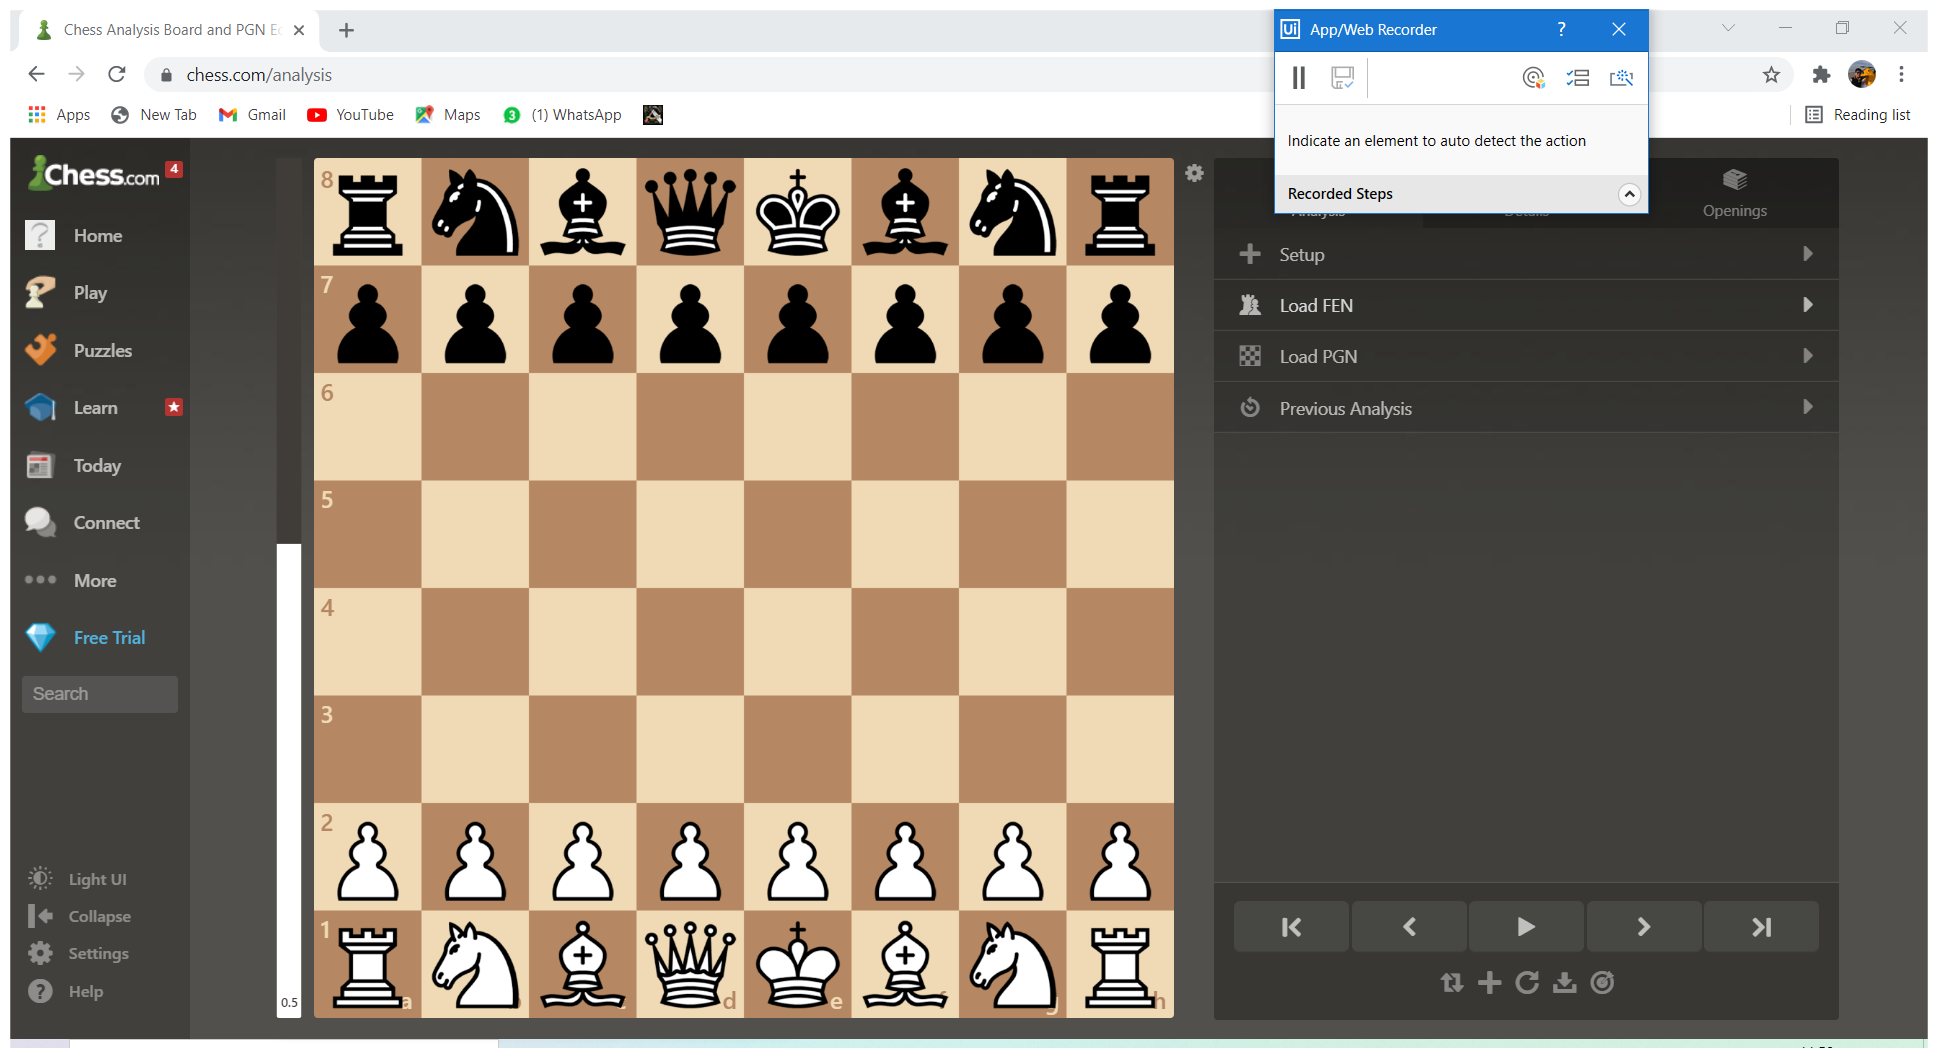
Workflow: PuzzleBot

Step 1: Use Browser Chrome: Chess Analysis Board and PGN Editor - Chess.com in window 'Chess Analysis Board and PGN Editor - Chess.com' (chrome.exe)

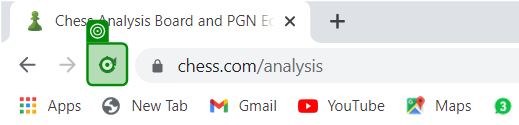
Step 2: click on 'Reload' (repeated 2 times)

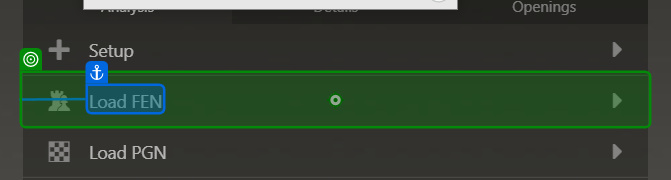
Step 4: click on 'Load FEN'

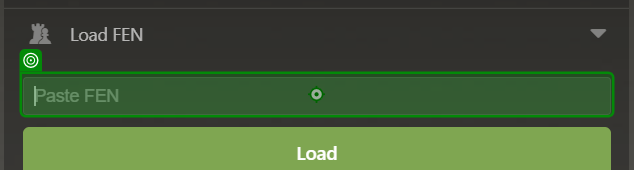
Step 5: type [InputStr]

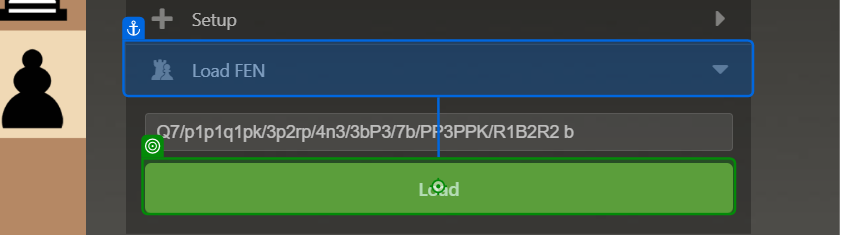
Step 6: click on 'Load'

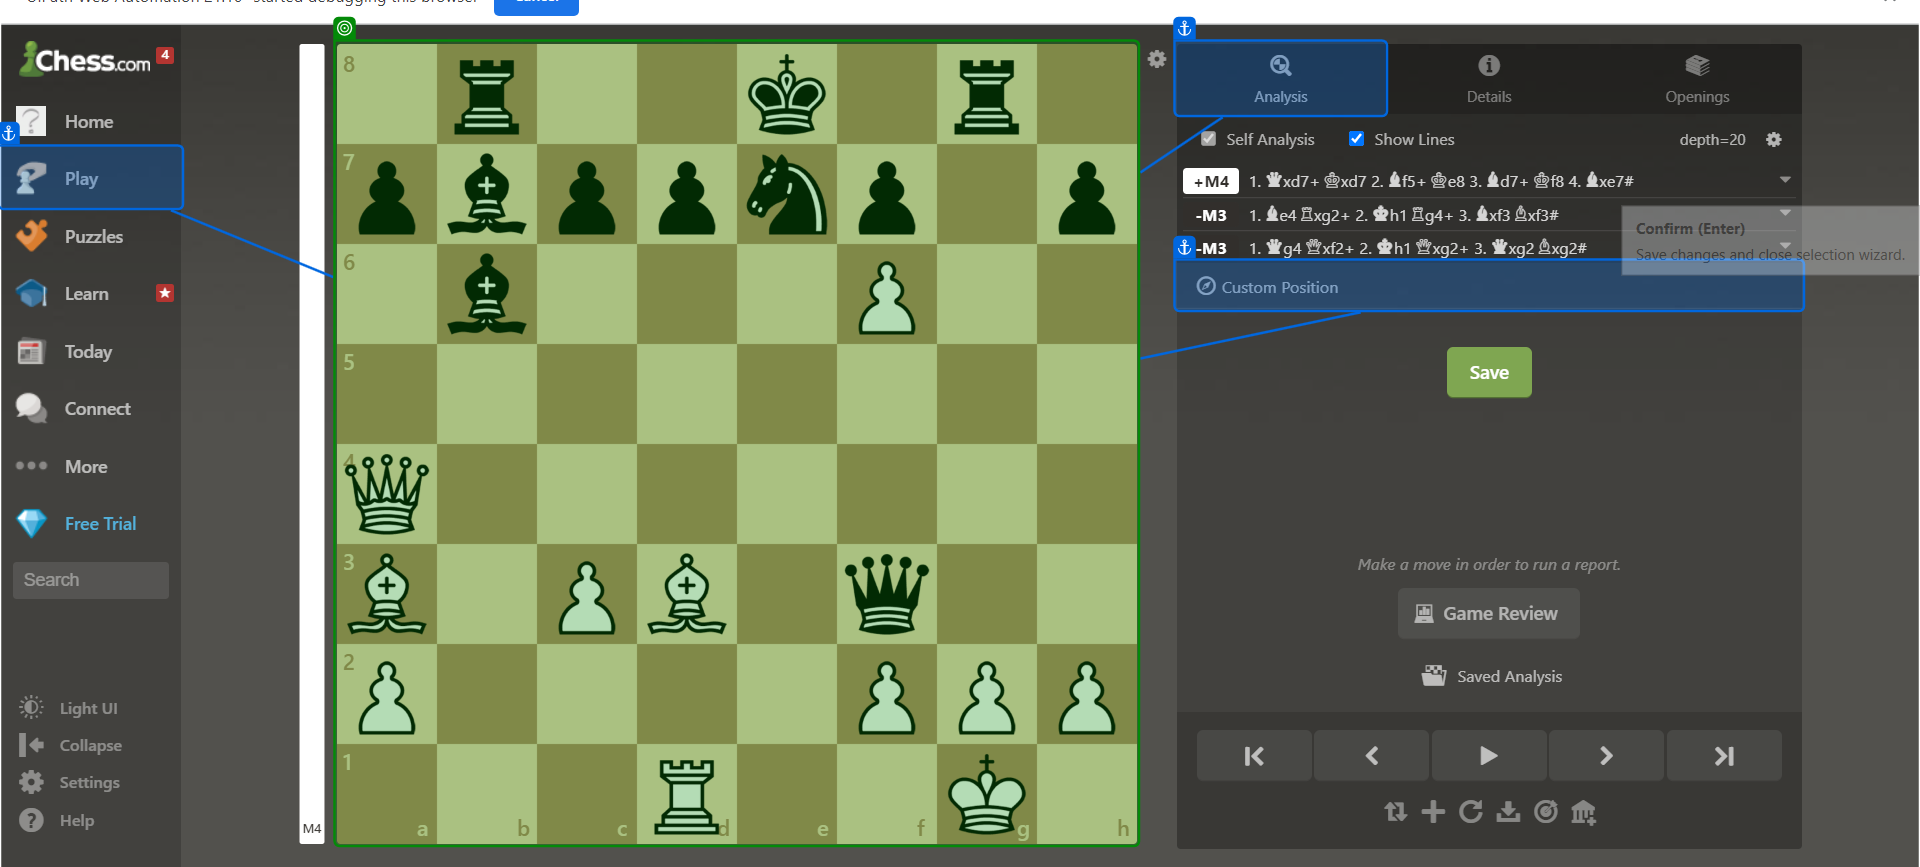
Step 7: screenshot-of of 'Play'

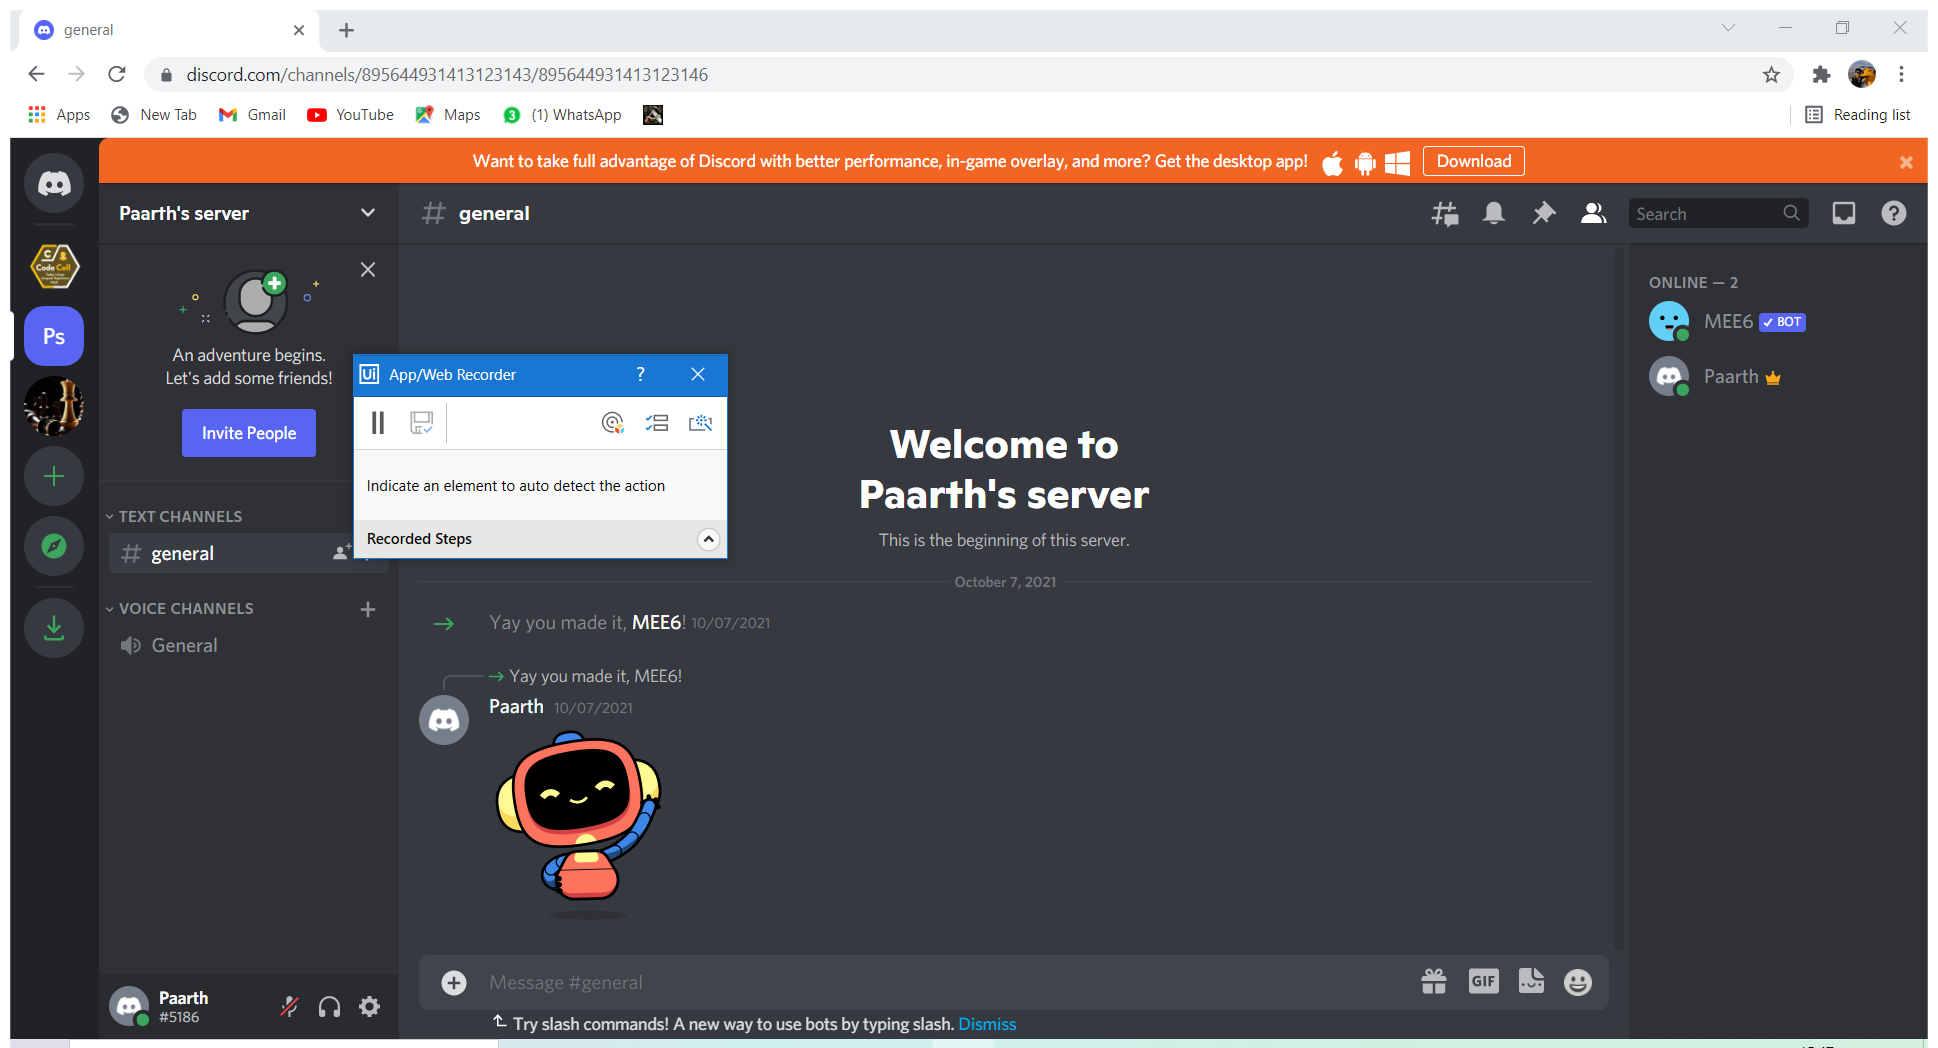
Step 8: Use Browser Chrome: general in window 'general' (chrome.exe)

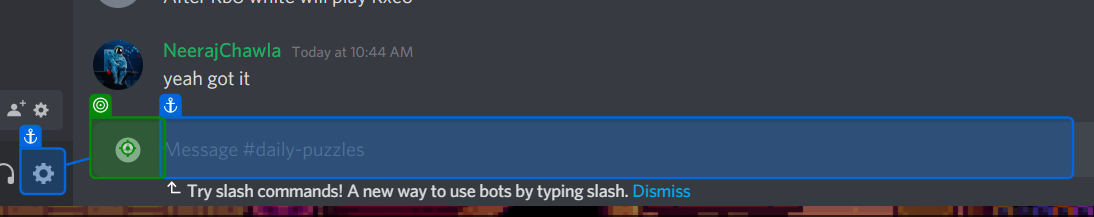
Step 9: click

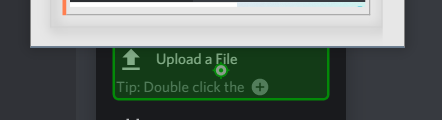
Step 10: click on 'Upload a'

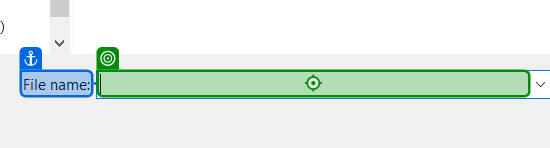
Step 11: type [Loca] into 'File name'

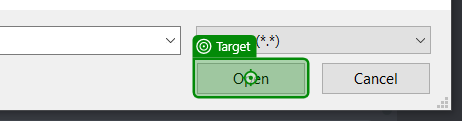
Step 12: click on 'Open'

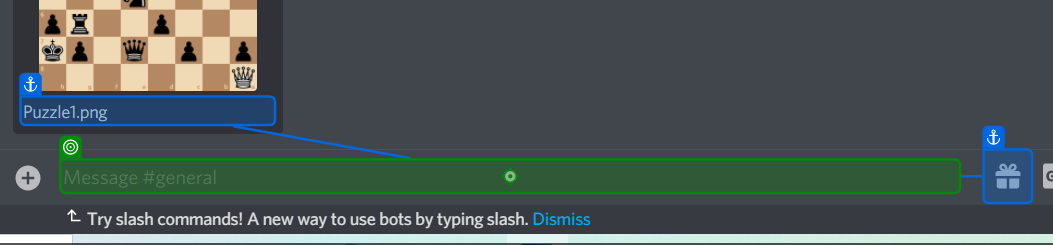
Step 13: type "[OutputStr + "[k(enter)]"]"